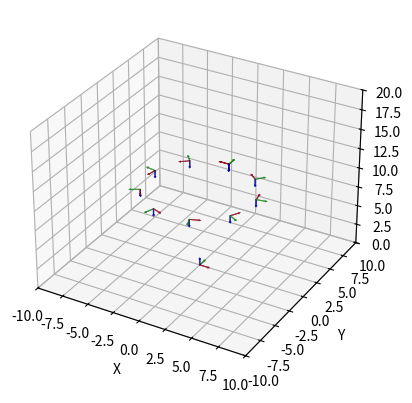

This figure's Python source:
#!/usr/bin/env python3
import numpy as np
import matplotlib.pyplot as plt
from mpl_toolkits.mplot3d import Axes3D

from scipy.spatial.transform import Rotation as R

def dcm2euler(dcm):
    # yaw calculations
    yaw = np.arctan2(dcm[0][1], dcm[0][0])

    # pitch calculations
    # the min, max ensures that the value remains within [-1,1]
    boundedCell = min(1,max(-1,dcm[0][2]))
    pitch = -np.arcsin(boundedCell)

    # roll calculations
    roll = np.arctan2(dcm[1][2], dcm[2][2])
    euler = [roll, pitch, yaw] #be consistent in the ordering of xyz axes

    return euler


def arrow3d(ax, length=1, width=0.05, head=0.2, headwidth=2,
                theta_x=0, theta_z=0, offset=(0,0,0), rotation=np.eye(3), **kw):
    w = width
    h = head
    hw = headwidth
    theta_x = np.deg2rad(theta_x)
    theta_z = np.deg2rad(theta_z)

    a = [[0,0],[w,0],[w,(1-h)*length],[hw*w,(1-h)*length],[0,length]]
    a = np.array(a)

    r, theta = np.meshgrid(a[:,0], np.linspace(0,2*np.pi,30))
    z = np.tile(a[:,1],r.shape[0]).reshape(r.shape)
    x = r*np.sin(theta)
    y = r*np.cos(theta)

    #prepare a rotation matrix for each axis
    rot_x = np.array([[1,0,0],[0,np.cos(theta_x),-np.sin(theta_x) ],
                      [0,np.sin(theta_x) ,np.cos(theta_x) ]])
    rot_z = np.array([[np.cos(theta_z),-np.sin(theta_z),0 ],
                      [np.sin(theta_z) ,np.cos(theta_z),0 ],[0,0,1]])

    b1 = np.dot(rot_x, np.c_[x.flatten(),y.flatten(),z.flatten()].T)
    b2 = np.dot(rot_z, b1)
    b3 = np.dot(rotation, b2)
    b4 = b3.T+np.array(offset)
    x = b4[:,0].reshape(r.shape); 
    y = b4[:,1].reshape(r.shape); 
    z = b4[:,2].reshape(r.shape); 
    ax.plot_surface(x,y,z, **kw)


def plotTransform(ax, T):
    #Given a homogeneous transform, plot the triad:
    euler = dcm2euler(T[0:3,0:3])
    xyz = T[0:3,3]
    plotTriad(ax, xyz, euler)

def plotTriad(ax, xyz, rpy):

    
    #default: length along z axis
    # Handle rotate about x, call that roll:
    
    #Make an arbitrary rotation matrix for each of roll, pitch, yaw: (x forward, y left, z up)

    theta_x = rpy[0]
    theta_y = rpy[1]
    theta_z = rpy[2]
    
    rot_x = np.array([[1,0,0],[0,np.cos(theta_x),-np.sin(theta_x) ],
                      [0,np.sin(theta_x) ,np.cos(theta_x) ]])
    rot_y = np.array([[np.cos(theta_y), 0, np.sin(theta_y)],
                      [0,1,0],
                      [-np.sin(theta_y), 0, np.cos(theta_y)]])
    rot_z = np.array([[np.cos(theta_z),-np.sin(theta_z),0 ],
                     [np.sin(theta_z) ,np.cos(theta_z),0 ],[0,0,1]])
    full_rot = rot_x@rot_y@rot_z
            
                     
    arrow3d(ax, length=1, color="blue", offset=xyz, rotation=full_rot)
    arrow3d(ax, length=1, theta_x=-90, color="limegreen", offset=xyz, rotation=full_rot) 
    arrow3d(ax, length=1, theta_x=90, theta_z=90, color="crimson", offset=xyz, rotation=full_rot)


    
#arrow3d(ax, length=2, width=0.02, head=0.1, headwidth=1.5, offset=[1,1,0], 
#        theta_x=40,  color="crimson")

#arrow3d(ax, length=1.4, width=0.03, head=0.15, headwidth=1.8, offset=[1,0.1,0], 
#        theta_x=-60, theta_z = 60,  color="limegreen")

if __name__ == "__main__":
    fig = plt.figure()
    ax = fig.add_subplot(111, projection='3d')

    radius = 5
    for i in np.linspace(0,2*np.pi, 10):
        plotTriad(ax, [radius*np.sin(i),radius*np.cos(i),10], [0,np.pi,i])

    plotTriad(ax, [0,0,0], [0,0,0])

    ax.set_xlim(-10,10)
    ax.set_xlabel('X')

    ax.set_ylim(-10,10)
    ax.set_ylabel('Y')

    ax.set_zlim(0,20)
    ax.set_zlabel('Z')
    plt.show()
